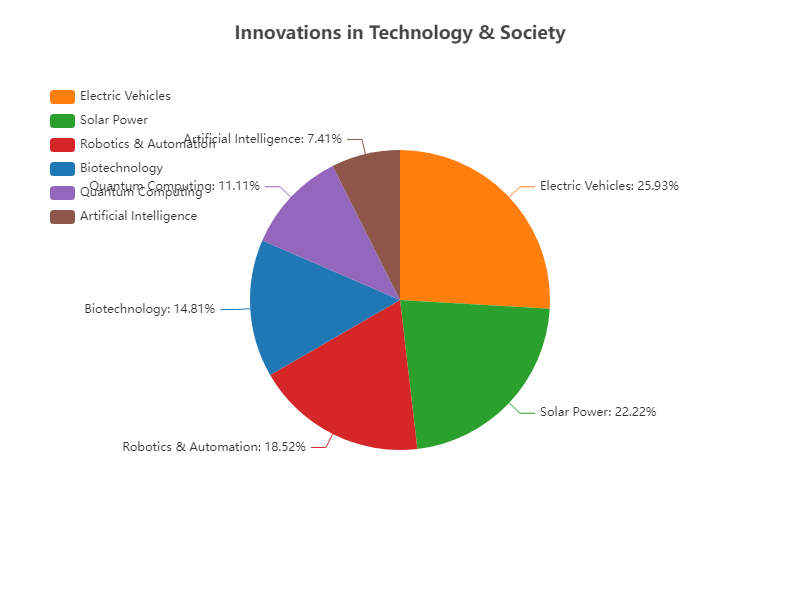

The file beside this chart, header and first rows:
Category, Value, Color
Electric Vehicles, 35, #ff7f0e
Solar Power, 30, #2ca02c
Robotics & Automation, 25, #d62728
Biotechnology, 20, #1f77b4
Quantum Computing, 15, #9467bd
Artificial Intelligence, 10, #8c564b
